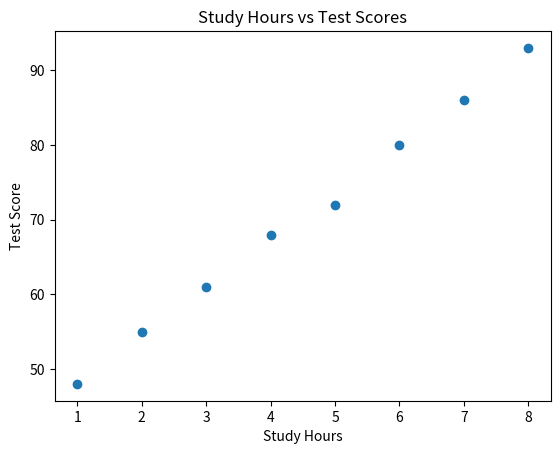

Reproduce this figure in Python.
# Week 3 - Day 2
# Scatter Plot

import matplotlib.pyplot as plt

study_hours = [1, 2, 3, 4, 5, 6, 7, 8]
scores = [48, 55, 61, 68, 72, 80, 86, 93]

plt.scatter(study_hours, scores)
plt.title("Study Hours vs Test Scores")
plt.xlabel("Study Hours")
plt.ylabel("Test Score")
plt.show()
